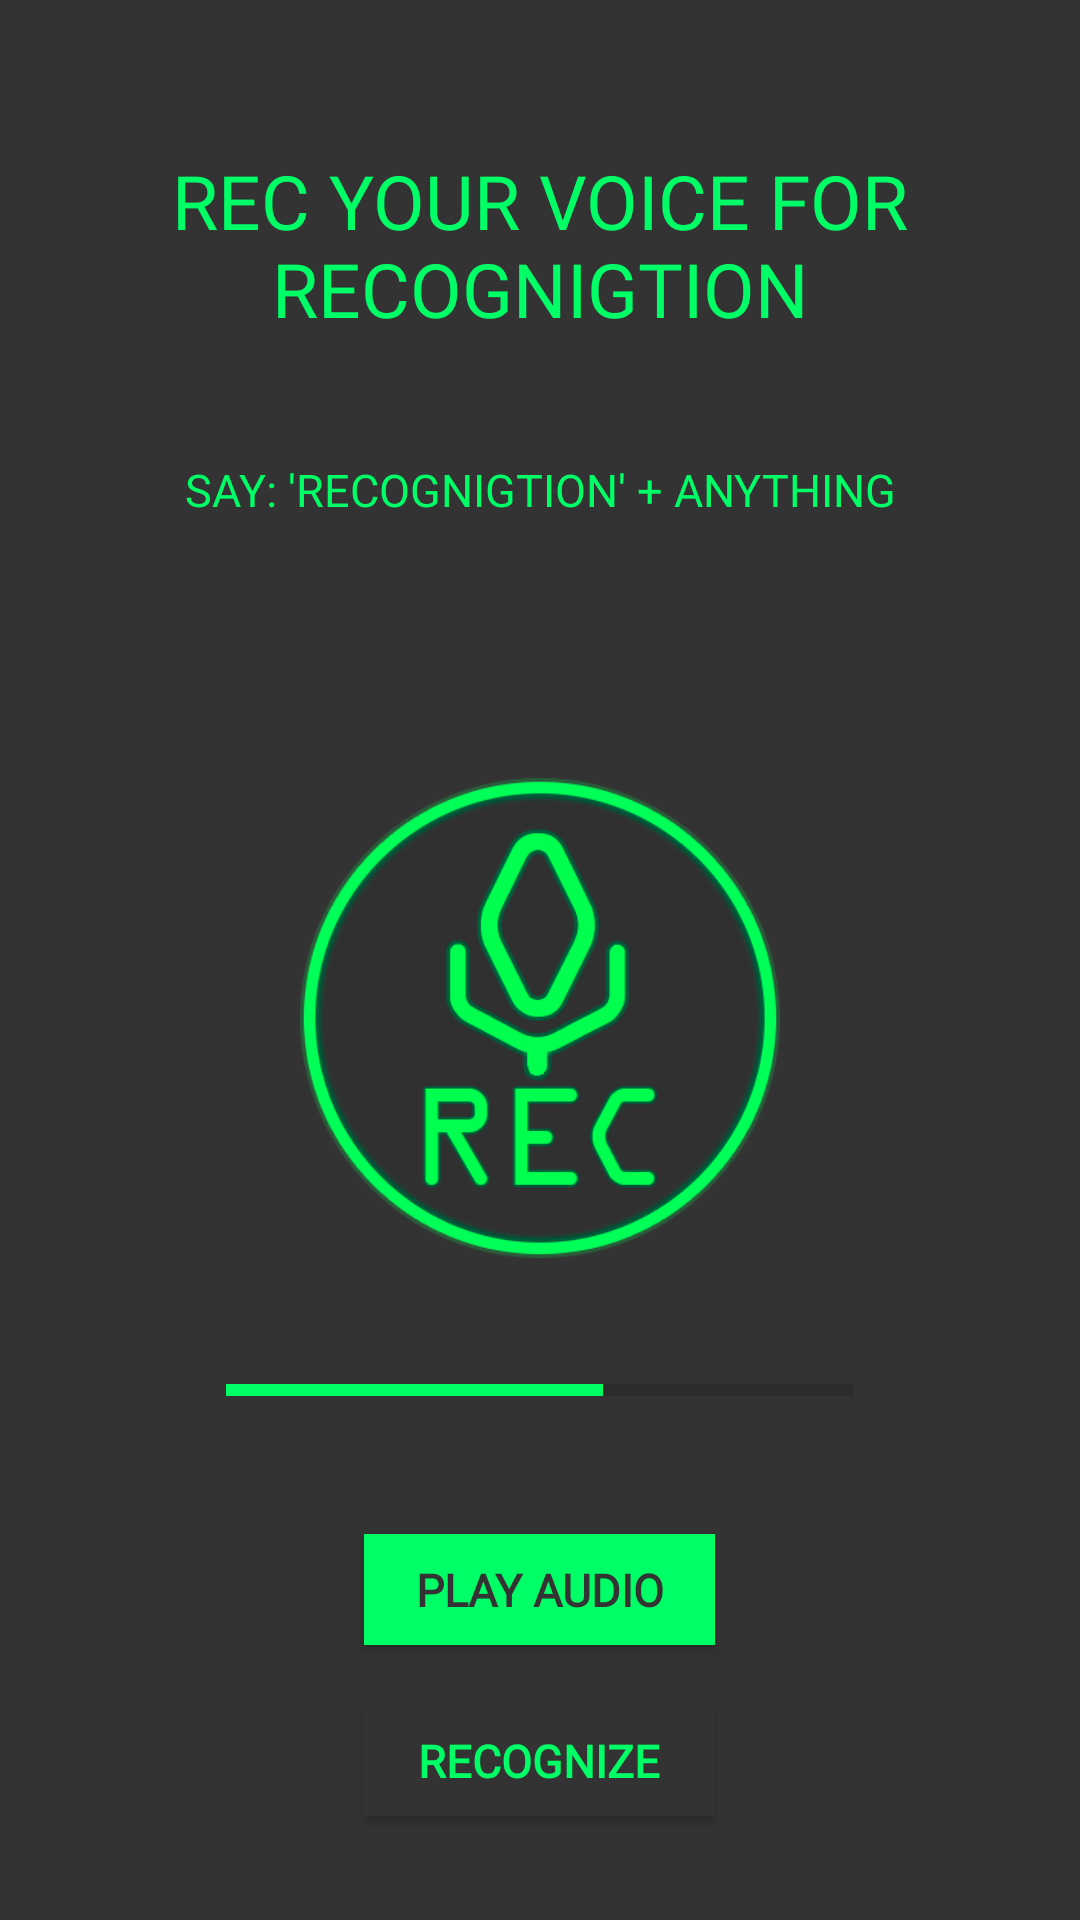

Layout XML and referenced resources for this Android screen:
<!-- AndroidManifest.xml: application theme Theme.RECOGNIGTION -->
<!-- res/layout/activity_recognize.xml -->
<?xml version="1.0" encoding="utf-8"?>
<RelativeLayout xmlns:android="http://schemas.android.com/apk/res/android"
    xmlns:app="http://schemas.android.com/apk/res-auto"
    xmlns:tools="http://schemas.android.com/tools"
    android:layout_width="match_parent"
    android:layout_height="match_parent"
    tools:context=".RecognizeActivity"
    android:background="@color/colorPrimaryDark">

    <TextView
        android:id="@+id/txttitulorecognigtion"
        android:layout_width="350dp"
        android:layout_height="wrap_content"
        android:layout_alignParentTop="true"
        android:layout_marginStart="30dp"
        android:layout_marginTop="50dp"
        android:layout_marginEnd="30dp"
        android:layout_marginBottom="30dp"
        android:fontFamily="@font/ocraext"
        android:text="@string/rec_your_voice_for_recognigtion"

        android:textAlignment="center"
        android:textColor="@color/colorPrimary"
        android:textSize="25sp"
        android:textStyle="normal" />

    <TextView
        android:id="@+id/txtdetailrecog"
        android:layout_width="350dp"
        android:layout_height="wrap_content"
        android:layout_below="@id/txttitulorecognigtion"
        android:layout_marginStart="30dp"
        android:layout_marginTop="10dp"
        android:layout_marginEnd="30dp"
        android:layout_marginBottom="30dp"
        android:fontFamily="@font/ocraext"
        android:text="@string/say_recognigtion_anything"
        android:textAlignment="center"
        android:textColor="@color/colorPrimary"
        android:textSize="15sp"
        android:textStyle="normal" />

    <ImageView
        android:id="@+id/btnRecord"
        android:layout_width="wrap_content"
        android:layout_height="212dp"
        android:layout_below="@id/txtdetailrecog"
        android:layout_alignParentStart="true"
        android:layout_alignParentEnd="true"
        android:layout_centerHorizontal="true"
        android:layout_marginStart="100dp"
        android:layout_marginTop="30dp"
        android:layout_marginEnd="100dp"
        android:backgroundTint="@color/colorPrimaryDark"
        android:contentDescription="@string/button"
        android:drawablePadding="0dp"
        android:onClick="recordAudio"
        android:src="@drawable/iconorec"
        tools:ignore="SpeakableTextPresentCheck" />

    <ProgressBar
        android:id="@+id/pbRecognize"
        style="?android:attr/progressBarStyleHorizontal"
        android:layout_width="209dp"
        android:layout_height="wrap_content"
        android:layout_below="@id/btnRecord"
        android:layout_centerHorizontal="true"
        android:layout_marginStart="10dp"
        android:layout_marginTop="10dp"
        android:progress="60"
        android:theme="@style/ProgressBarTheme" />

    <androidx.appcompat.widget.AppCompatButton
        android:id="@+id/btnPlayAudio"
        style="@style/GreenBTextGray"
        android:layout_width="117dp"
        android:layout_height="37dp"
        android:layout_below="@id/pbRecognize"
        android:layout_centerHorizontal="true"
        android:layout_marginStart="148dp"
        android:layout_marginTop="40dp"
        android:background="@color/colorPrimary"
        android:fontFamily="@font/ocraext"
        android:onClick="playAudio"
        android:text="@string/play_audio"
        android:textSize="15sp"
        android:textStyle="bold"
        app:layout_constraintEnd_toEndOf="parent"
        app:layout_constraintHorizontal_bias="0.498"
        app:layout_constraintStart_toStartOf="parent"
        tools:ignore="MissingConstraints,TouchTargetSizeCheck" />

    <androidx.appcompat.widget.AppCompatButton
        android:id="@+id/btnRecognize"
        style="@style/GrayBTextGreen"
        android:layout_width="117dp"
        android:layout_height="37dp"
        android:layout_below="@id/btnPlayAudio"
        android:layout_centerHorizontal="true"
        android:layout_marginStart="148dp"
        android:layout_marginTop="20dp"
        android:background="@color/color1"
        android:fontFamily="@font/ocraext"
        android:onClick="recognize"
        android:text="@string/recognize"
        android:textSize="15sp"
        android:textStyle="bold"
        app:layout_constraintEnd_toEndOf="parent"
        app:layout_constraintHorizontal_bias="0.498"
        app:layout_constraintStart_toStartOf="parent"
        tools:ignore="MissingConstraints,TouchTargetSizeCheck" />

</RelativeLayout>
<!-- resources referenced by this layout -->
<resources>
  <color name="color1">#454545</color>
  <color name="colorPrimary">#00ff66</color>
  <color name="colorPrimaryDark">#333333</color>
  <!-- drawable iconorec: png bitmap (drawable, 36362 bytes) -->
  <string name="button">Button</string>
  <string name="play_audio">PLAY AUDIO</string>
  <string name="rec_your_voice_for_recognigtion">REC YOUR VOICE FOR RECOGNIGTION</string>
  <string name="recognize">RECOGNIZE</string>
  <string name="say_recognigtion_anything">SAY: \'RECOGNIGTION\' + ANYTHING</string>
  <style name="GrayBTextGreen" parent="Widget.AppCompat.Button.Colored">
          <item name="android:textColor">@color/colorPrimary</item>
          <item name="android:backgroundTint">@color/colorPrimaryDark</item>
          <item name="android:background">@color/colorPrimaryDark</item>
      </style>
  <style name="GreenBTextGray" parent="Widget.AppCompat.Button.Colored">
          <item name="android:textColor">@color/colorPrimaryDark</item>
          <item name="android:backgroundTint">@color/colorPrimary</item>
          <item name="android:background">@color/colorPrimary</item>
      </style>
  <style name="ProgressBarTheme" parent="ThemeOverlay.AppCompat.Light">
          <item name="colorAccent">@color/colorPrimary</item>
      </style>
  <style name="Theme.RECOGNIGTION" parent="Theme.MaterialComponents.DayNight.NoActionBar">
          
          <item name="colorPrimary">@color/colorPrimary</item>
          <item name="colorPrimaryVariant">@color/colorGreen</item>
          <item name="colorOnPrimary">@color/colorPrimaryDark</item>
          
          <item name="colorSecondary">@color/coloramarillo</item>
          <item name="colorSecondaryVariant">@color/coloramarillo</item>
          <item name="colorOnSecondary">@color/colorPrimaryDark</item>
          
          <item name="android:statusBarColor">@color/colorPrimaryDark</item>
          <item name="android:windowLightStatusBar">false</item>
          <item name="android:navigationBarColor">@color/colorPrimaryDark</item>
          
      </style>
  <color name="colorGreen">#20BA48</color>
  <color name="coloramarillo">#FFCB2E</color>
</resources>
